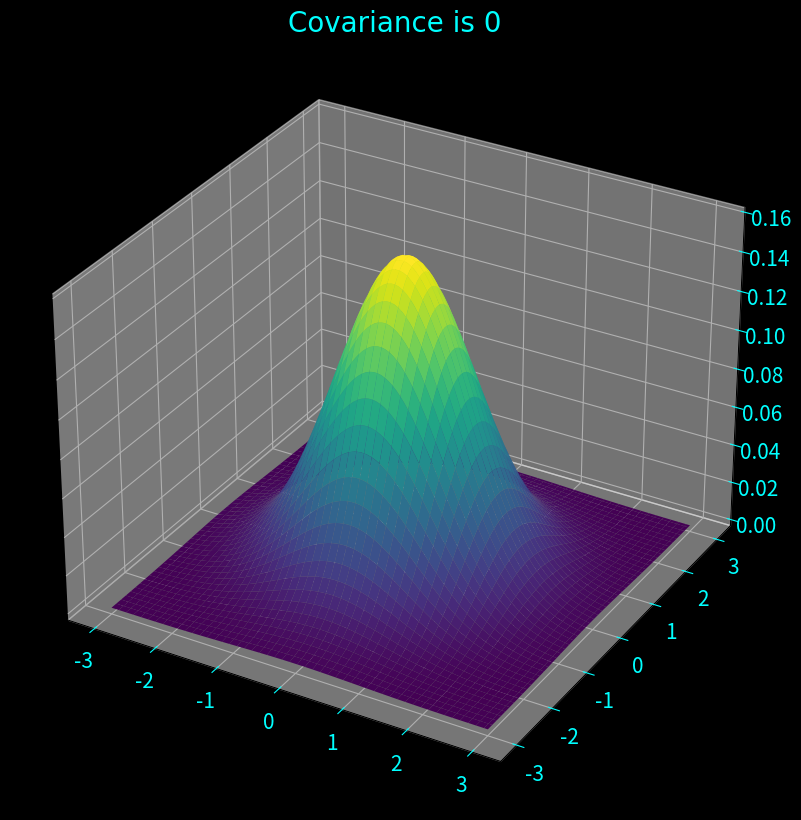
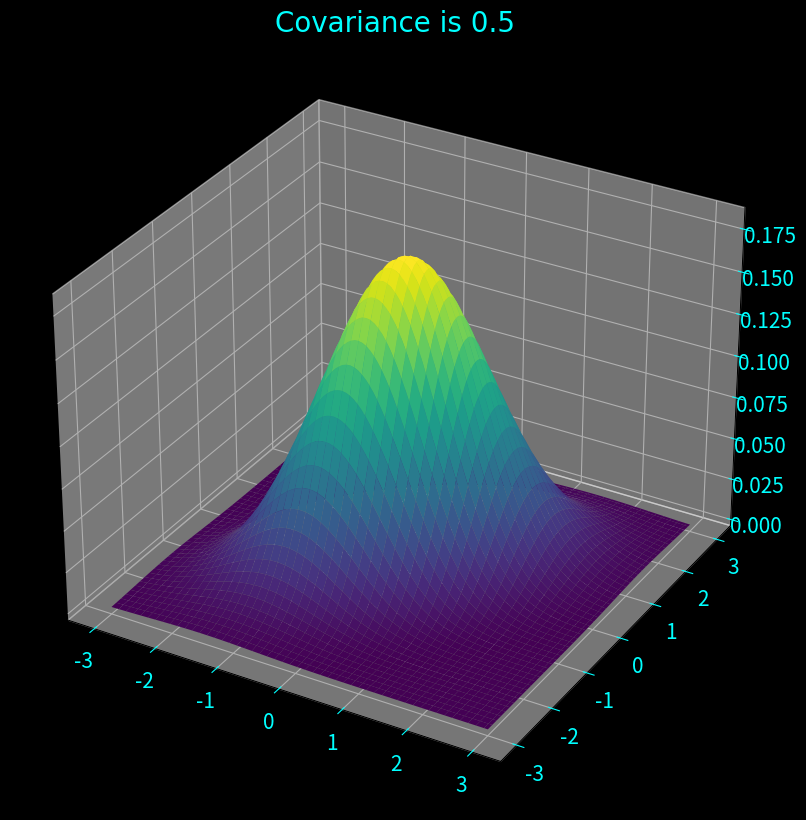
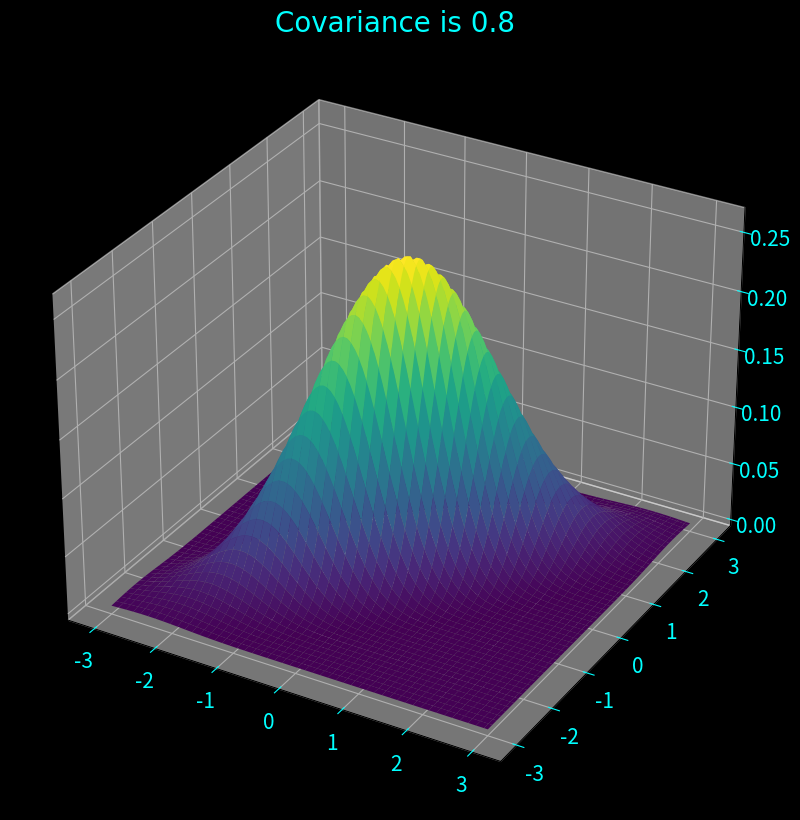
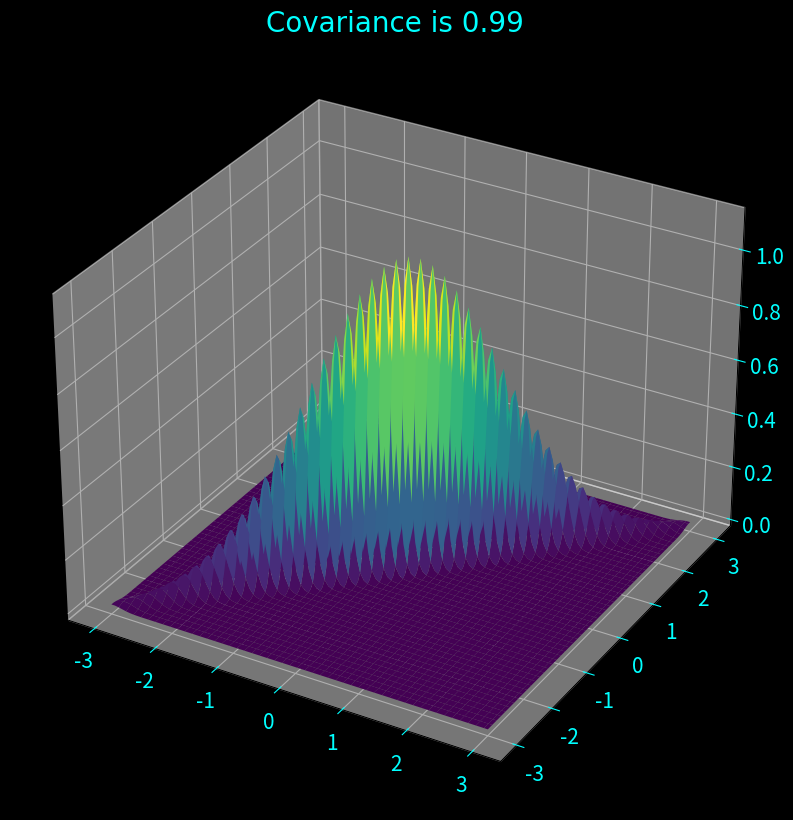
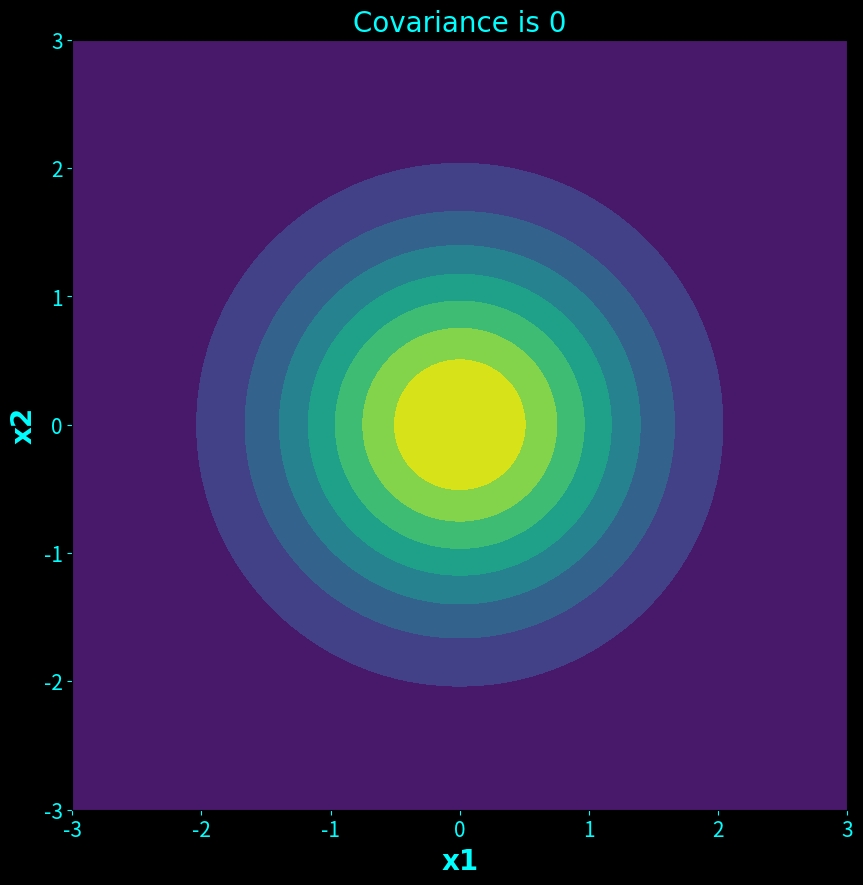
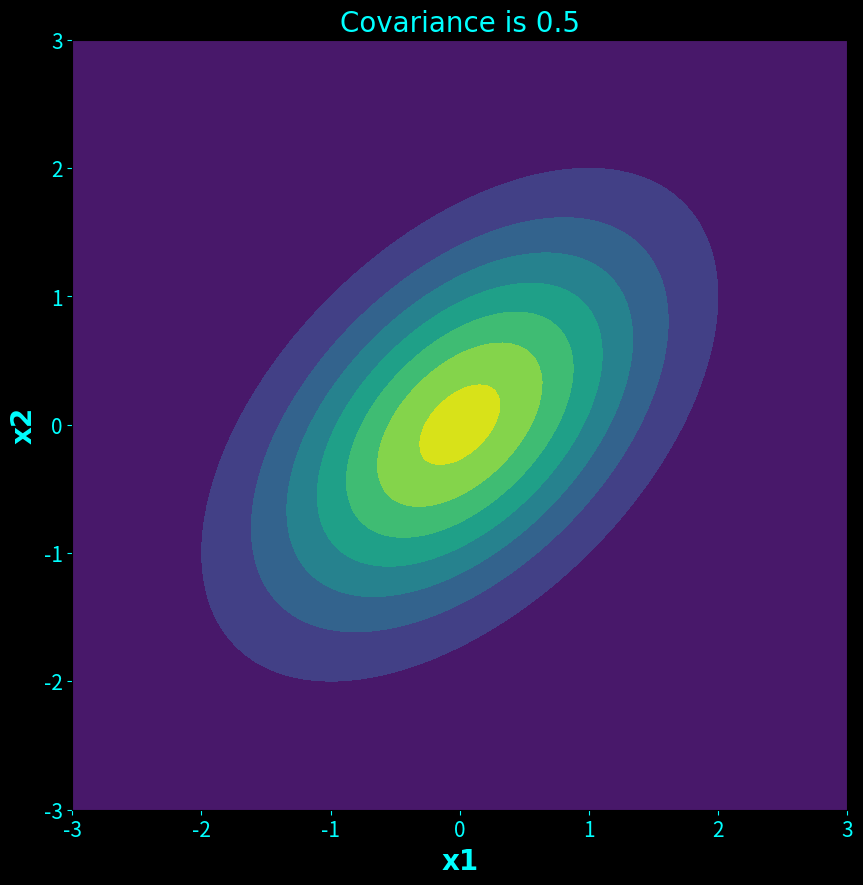
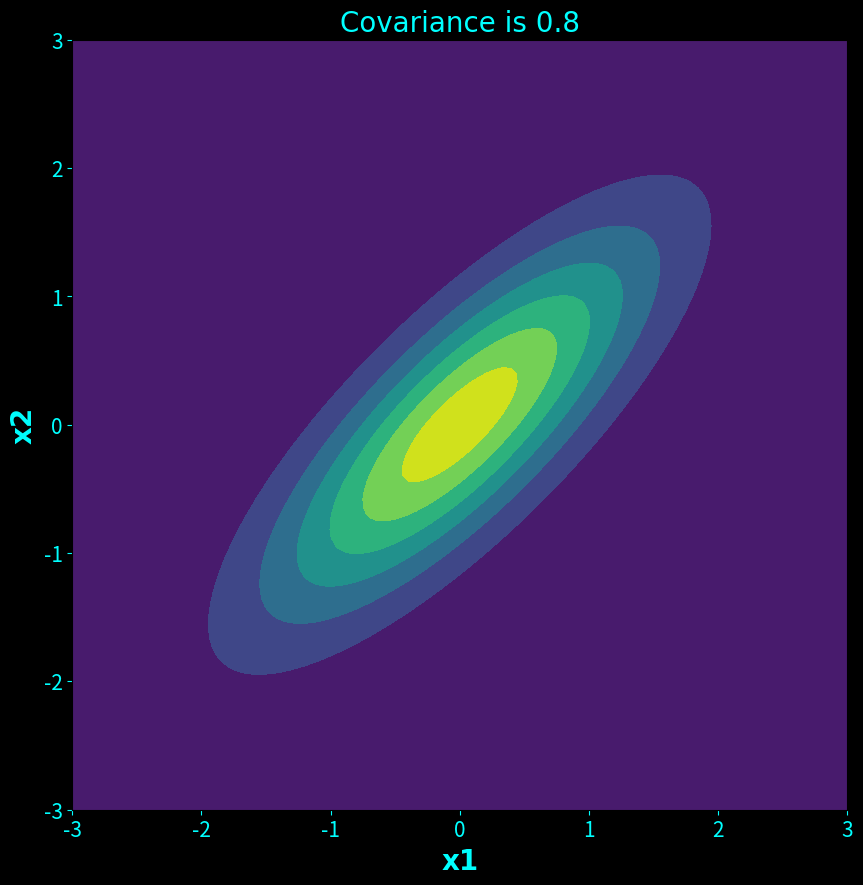
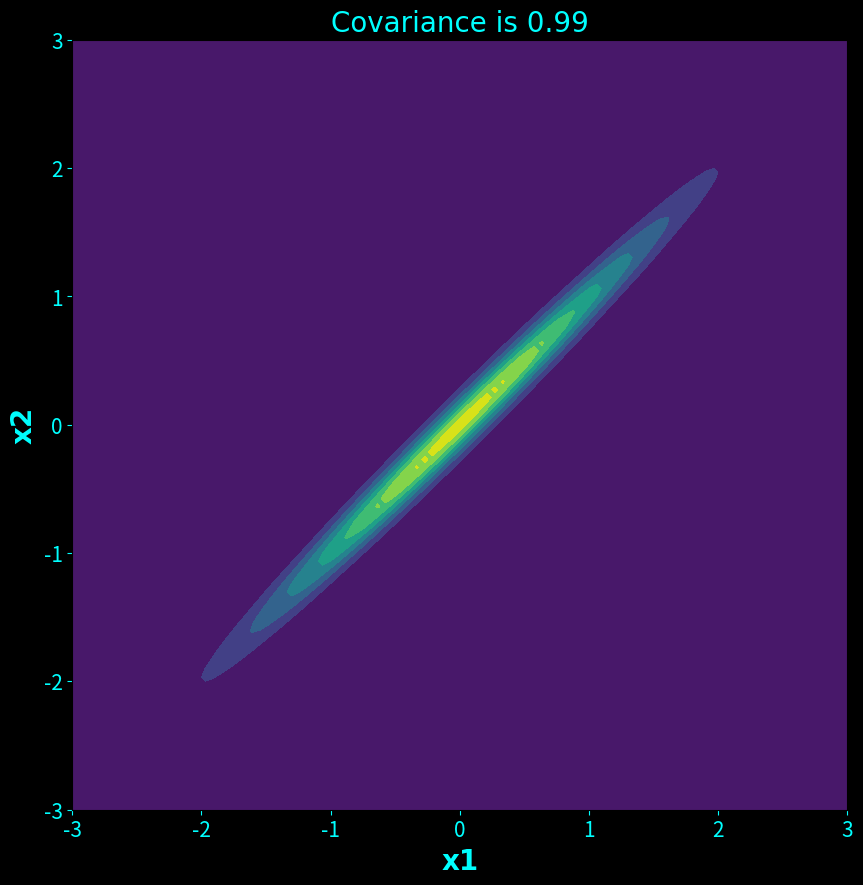

Source code (Python) for these figures, in order:
# -*- coding: utf-8 -*-
"""
Created on Fri Mar 11 16:22:11 2022

@author: AVERKHO
"""
import numpy as np
import matplotlib.pyplot as plt
plt.close('all')
import pandas as pd

from dataclasses import dataclass
import os
import shutil

path_to_3d_figures='./figures_3d/'
path_to_2d_figures='./figures_2d/'

if not os.path.exists(path_to_3d_figures):
    os.mkdir(path_to_3d_figures)
    
if not os.path.exists(path_to_2d_figures):
    os.mkdir(path_to_2d_figures)
    
from scipy.stats import multivariate_normal

@dataclass
class Utils:
    
    
    purple_hex:str='#00FFFF'
    green_hex:str='#00FF00'
    yellow_hex:str='#FFFF00'
    rose_hex:str='#FF00FF'
    red_hex:str='#FF0000'
    blue_hex:str='#0000FF'
    white_hex:str='#FFFFFF'
    black_hex:str='#000000'
    
    purple_rgba:tuple=(0,1,1,1)
    green_rgba:tuple=(0,1,0,1)
    yellow_rgba:tuple=(1,1,0,1)
    rose_rgba:tuple=(1,0,1,1)
    red_rgba:tuple=(1,0,0,1)
    blue_rgba:tuple=(0,0,1,1)
    white_rgba:tuple=(1,1,1,1)
    black_rgba:tuple=(0,0,0,1)
    
    csfont:str='Comic Sans MS'
    
    
random_seed=1000    
covariances=[0,0.5,0.8,0.99]
means=np.array([0,0])
pdf_list=[]

for idx,cov in enumerate(covariances):
    
    cov_matrix=np.array([[1,cov],[cov,1]])
    distribution=multivariate_normal(cov=cov_matrix,mean=means,seed=random_seed)
    
    x=np.linspace(-3*cov_matrix[0,0],3*cov_matrix[1,1],100)
    y=np.linspace(-3*cov_matrix[0,0],3*cov_matrix[1,1],100)
    
    X,Y=np.meshgrid(x,y)
    pdf=np.zeros(X.shape)
    
    for i in range(len(x)):
        
        for j in range(len(y)):
            
            pdf[i,j]=distribution.pdf([X[i,j],Y[i,j]])
    
    pdf_list.append(pdf)
    
    fig=plt.figure(idx,figsize=(10,10))
    fig.patch.set_facecolor(Utils.black_hex)
    ax=fig.add_subplot(111,projection='3d')
    ax.plot_surface(X,Y,pdf,cmap='viridis')
    ax.set_facecolor(Utils.black_hex)
    for spine in ax.spines.values():
        spine.set_edgecolor(Utils.white_hex)
        spine.set(linewidth=3)
    ax.spines['right'].set_visible(False)
    ax.spines['top'].set_visible(False)
    ax.set_title('Covariance is {}'.format(cov),color=Utils.purple_hex,
                 fontproperties={'family':Utils.csfont,'size':20})
    ax.tick_params(axis='x', colors=Utils.purple_hex,labelsize=15)
    ax.tick_params(axis='y', colors=Utils.purple_hex,labelsize=15)
    ax.tick_params(axis='z', colors=Utils.purple_hex,labelsize=15)

for i in range(len(covariances)):
    
    idx+=1
    
    fig=plt.figure(idx,figsize=(10,10))
    fig.patch.set_facecolor(Utils.black_hex)
    ax=fig.add_subplot(111)
    ax.contourf(X,Y,pdf_list[i],cmap='viridis')
    ax.set_xlabel('x1',color=Utils.purple_hex,fontweight='bold',
                      fontproperties={'family':Utils.csfont,'size':20})
    ax.set_ylabel('x2',color=Utils.purple_hex,fontweight='bold',
                      fontproperties={'family':Utils.csfont,'size':20})
    
    ax.tick_params(axis='x', colors=Utils.purple_hex,labelsize=15)
    ax.tick_params(axis='y', colors=Utils.purple_hex,labelsize=15)
    ax.set_title('Covariance is {}'.format(covariances[i]),color=Utils.purple_hex,
                 fontproperties={'family':Utils.csfont,'size':20})
    
    plt.savefig(f'{path_to_2d_figures}{i}.png',dpi=400,transparent=True)
    
    
    
    
